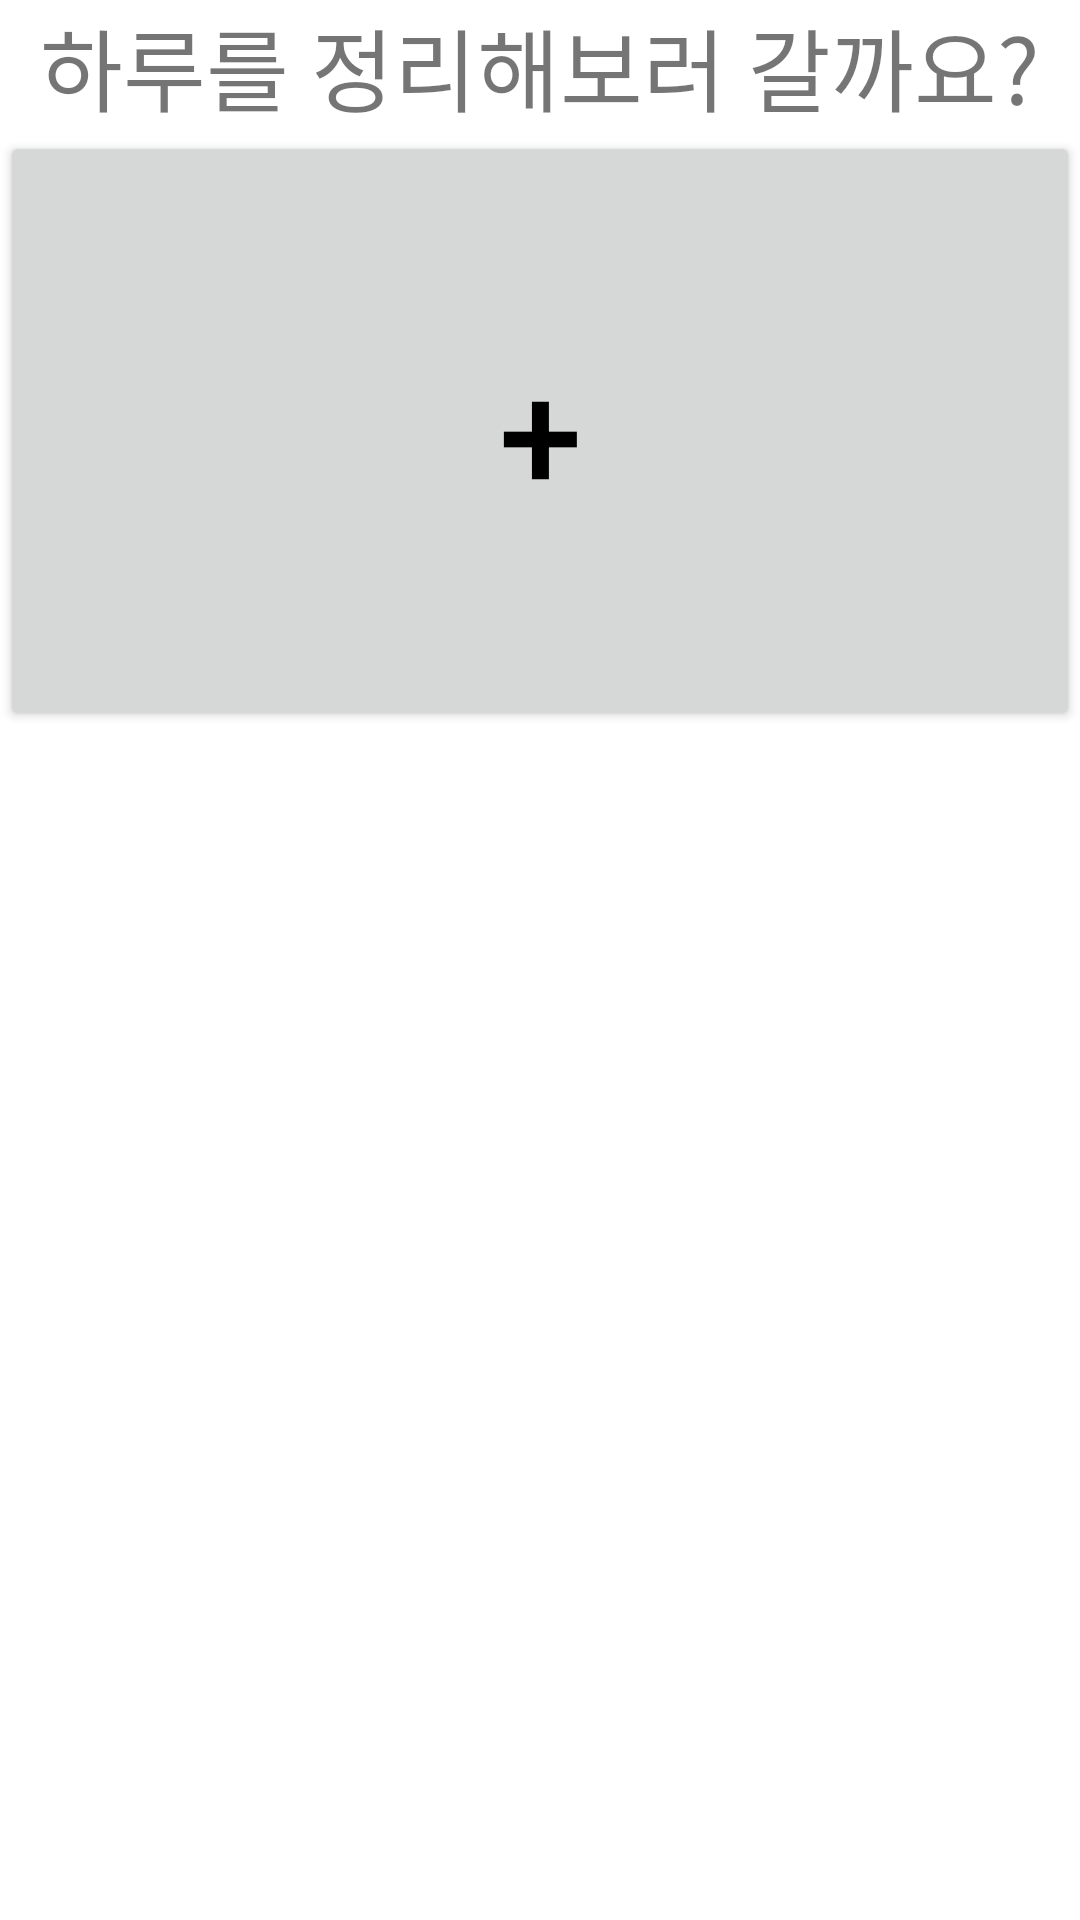

Layout XML and referenced resources for this Android screen:
<!-- AndroidManifest.xml: application theme Theme.DailyNovel -->
<!-- res/layout/activity_main.xml -->
<?xml version="1.0" encoding="utf-8"?>
<LinearLayout xmlns:android="http://schemas.android.com/apk/res/android"
    xmlns:app="http://schemas.android.com/apk/res-auto"
    xmlns:tools="http://schemas.android.com/tools"
    android:layout_width="match_parent"
    android:layout_height="match_parent"
    android:orientation="vertical"
    tools:context=".FirstPage">


    <TextView
        android:layout_width="match_parent"
        android:layout_height="wrap_content"
        android:text="하루를 정리해보러 갈까요?"
        android:textSize="30dp"
        android:gravity="center"/>

    <Button
        android:id="@+id/intent_to_writepage_btn"
        android:layout_width="match_parent"
        android:layout_height="200dp"
        android:text="+"
        android:textColor="@color/black"
        android:textSize="50dp"
        android:color="@color/black"/>


    <androidx.recyclerview.widget.RecyclerView
        android:id="@+id/item_recycler"
        android:layout_width="match_parent"
        android:layout_height="wrap_content"
        >

    </androidx.recyclerview.widget.RecyclerView>





</LinearLayout>
<!-- resources referenced by this layout -->
<resources>
  <style name="Theme.DailyNovel" parent="Theme.MaterialComponents.DayNight.DarkActionBar">
          
          <item name="colorPrimary">@color/purple_500</item>
          <item name="colorPrimaryVariant">@color/purple_700</item>
          <item name="colorOnPrimary">@color/white</item>
          
          <item name="colorSecondary">@color/teal_200</item>
          <item name="colorSecondaryVariant">@color/teal_700</item>
          <item name="colorOnSecondary">@color/black</item>
          
          <item name="android:statusBarColor" tools:targetApi="l">?attr/colorPrimaryVariant</item>
          
      </style>
  <!-- not gathered from this repository: default colours our renderer supplied (Android Studio template values) -->
  <color name="purple_500">#FF6200EE</color>
  <color name="purple_700">#FF3700B3</color>
  <color name="teal_200">#FF03DAC5</color>
  <color name="teal_700">#FF018786</color>
  <color name="black">#FF000000</color>
  <color name="white">#FFFFFFFF</color>
</resources>
